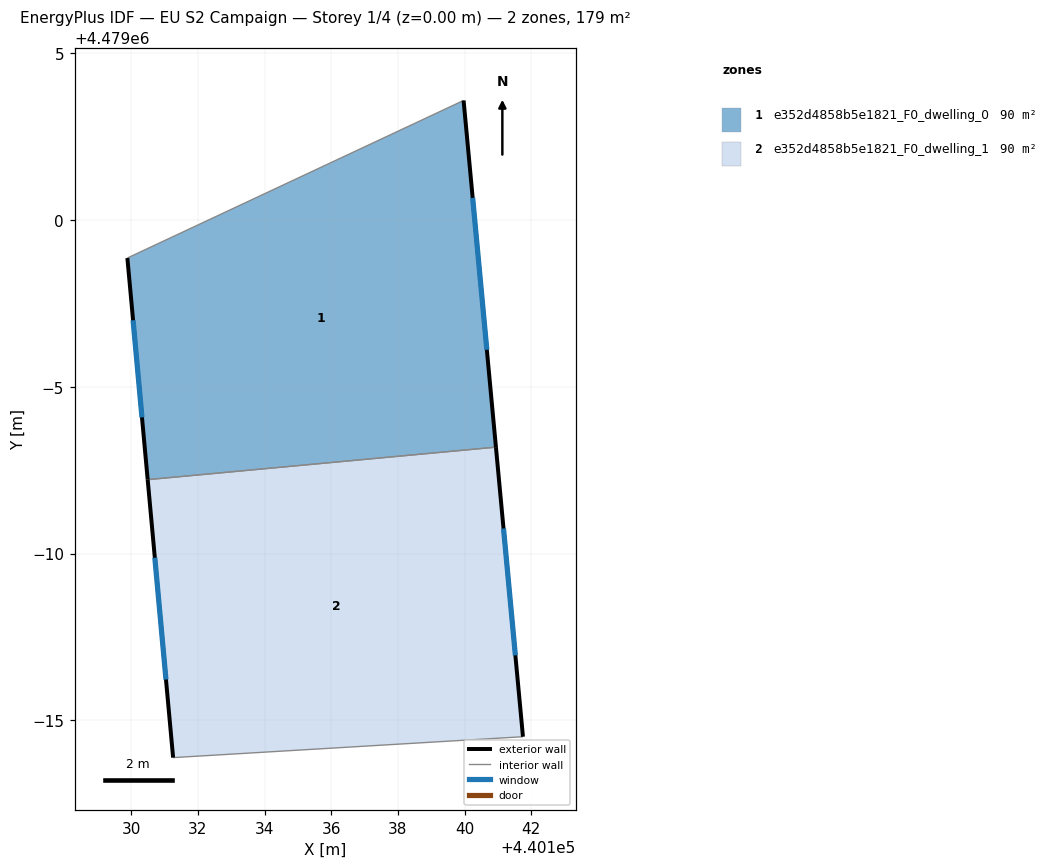
=== STOREY PLAN SPEC (per zone: floor XY polygon, exterior-wall plan segments, windows/doors) ===
zone 1: e352d4858b5e1821_F0_dwelling_0  (89.7 m²)
  floor: (440139.97, 4479003.59) (440140.94, 4478993.19) (440130.49, 4478992.22) (440129.89, 4478998.87)
  exterior wall: (440129.89, 4478998.87) – (440130.49, 4478992.22)  [6.7 m]
    window: (440130.06, 4478997.00) – (440130.32, 4478994.08)  [3.8 m²]
  exterior wall: (440140.94, 4478993.19) – (440139.97, 4479003.59)  [10.4 m]
    window: (440140.67, 4478996.11) – (440140.24, 4479000.67)  [6.0 m²]
  interior walls: 2
zone 2: e352d4858b5e1821_F0_dwelling_1  (89.8 m²)
  floor: (440140.94, 4478993.19) (440141.75, 4478984.51) (440131.26, 4478983.88) (440130.49, 4478992.22)
  exterior wall: (440141.75, 4478984.51) – (440140.94, 4478993.19)  [8.7 m]
    window: (440141.52, 4478986.95) – (440141.17, 4478990.75)  [5.0 m²]
  exterior wall: (440130.49, 4478992.22) – (440131.26, 4478983.88)  [8.4 m]
    window: (440130.71, 4478989.88) – (440131.04, 4478986.22)  [4.8 m²]
  interior walls: 2

=== DERIVED (storey summary) ===
Building: EU S2 Campaign
Storey: 1 of 4  (floor level z = 0.00 m)
Storey gross floor area: 179.5 m²
Zones on this storey: 2
  - e352d4858b5e1821_F0_dwelling_0: floor 89.7 m²; exterior wall 17.1 m (51.4 m²); 2 window(s) 9.9 m²; WWR 19.2%
  - e352d4858b5e1821_F0_dwelling_1: floor 89.8 m²; exterior wall 17.1 m (51.3 m²); 2 window(s) 9.9 m²; WWR 19.2%
Zone adjacency (shared interzone walls):
  - e352d4858b5e1821_F0_dwelling_0 ↔ e352d4858b5e1821_F0_dwelling_1